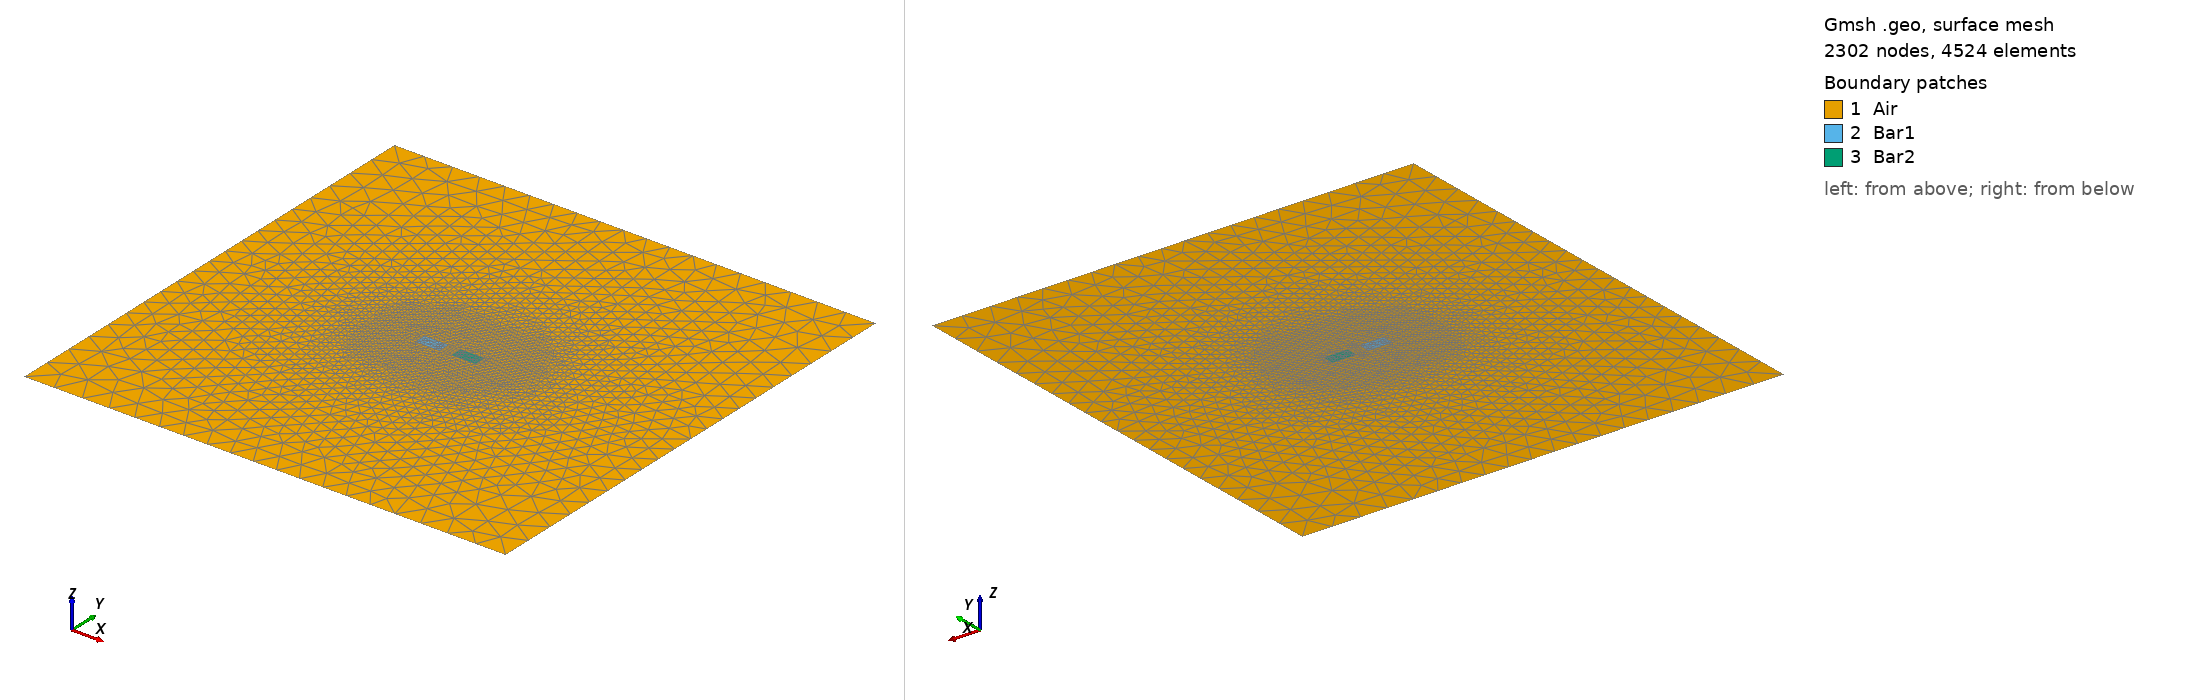

Gmsh geometry script, surface-meshed: 2302 nodes, 4524 surface elements. Boundary patches (legend numbers): 1 Air, 2 Bar1, 3 Bar2. Left view from above one corner, right view from below the opposite corner. Legend entries are the model's physical surfaces. The drawing asked Gmsh for element sizes between 1% and 20% of the model's largest extent; the script's own settings can give other sizes.

=== case.geo (drawn) ===
// 2 copper bars side by side in a square box: the reference model of GetDP
// (../derivation.md). Lengths in m. H is the mesh size at the bars, B in the box.
DefineConstant[ H = 25e-6, B = 2e-3 ];
L = 20e-3;
Point(1) = {-L, -L, 0, B}; Point(2) = {L, -L, 0, B};
Point(3) = {L, L, 0, B}; Point(4) = {-L, L, 0, B};
Line(1) = {1, 2}; Line(2) = {2, 3}; Line(3) = {3, 4}; Line(4) = {4, 1};
Curve Loop(1) = {1, 2, 3, 4};
// Bar 1: x -2.5 to -0.5 mm, bar 2: x 0.5 to 2.5 mm, both y -0.5 to 0.5 mm.
Point(11) = {-2.5e-3, -0.5e-3, 0, H}; Point(12) = {-0.5e-3, -0.5e-3, 0, H};
Point(13) = {-0.5e-3, 0.5e-3, 0, H}; Point(14) = {-2.5e-3, 0.5e-3, 0, H};
Line(11) = {11, 12}; Line(12) = {12, 13}; Line(13) = {13, 14}; Line(14) = {14, 11};
Curve Loop(2) = {11, 12, 13, 14};
Point(21) = {0.5e-3, -0.5e-3, 0, H}; Point(22) = {2.5e-3, -0.5e-3, 0, H};
Point(23) = {2.5e-3, 0.5e-3, 0, H}; Point(24) = {0.5e-3, 0.5e-3, 0, H};
Line(21) = {21, 22}; Line(22) = {22, 23}; Line(23) = {23, 24}; Line(24) = {24, 21};
Curve Loop(3) = {21, 22, 23, 24};
Plane Surface(1) = {1, 2, 3};
Plane Surface(2) = {2};
Plane Surface(3) = {3};
// The size grows away from the bars, as in the mesh of the built-in solver.
Field[1] = Distance; Field[1].CurvesList = {11, 12, 13, 14, 21, 22, 23, 24};
Field[1].Sampling = 400;
Field[2] = MathEval; Field[2].F = Sprintf("%g + 0.1 * F1", H);
Field[3] = Min; Field[3].FieldsList = {2};
Background Field = 3;
Mesh.MeshSizeExtendFromBoundary = 0;
Mesh.MeshSizeFromPoints = 0;
Mesh.MeshSizeMax = B;
Physical Surface("Bar1", 1) = {2};
Physical Surface("Bar2", 2) = {3};
Physical Surface("Air", 3) = {1};
Physical Point("Gauge", 4) = {1};
